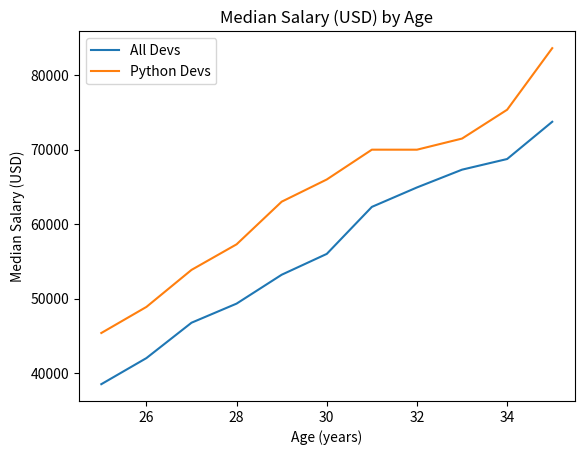

Source code (Python):
#! /usr/bin/env python3

from matplotlib import pyplot as plt
# pyplot is a collection of command style functions which make matplotlib work
# like MATLAB. If you want more flexibility, use the OO interface.

devx = [25, 26, 27, 28, 29, 30, 31, 32, 33, 34, 35]

devy = [38496, 42000, 46752, 49320, 53200, 56000,
        62316, 64928, 67317, 68748, 73752]

pydevy = [45372, 48876, 53850, 57287, 63016, 65998,
          70003, 70000, 71496, 75370, 83640]

plt.plot(devx, devy, label='All Devs')
plt.plot(devx, pydevy, label='Python Devs')

plt.xlabel('Age (years)')
plt.ylabel('Median Salary (USD)')
plt.title('Median Salary (USD) by Age')

# Put color-matched legend in upper-left corner. Order of plot calls must
# match order of legend list.
# plt.legend(['All Devs', 'Python'])
# Or:
plt.legend()  # No args when you have label attrs in the above plot()s

# When using legend attrs in each plot() you just call legend() with no args
# and the legend appears the same as the legend(['a', 'b']) technique.

plt.show()

